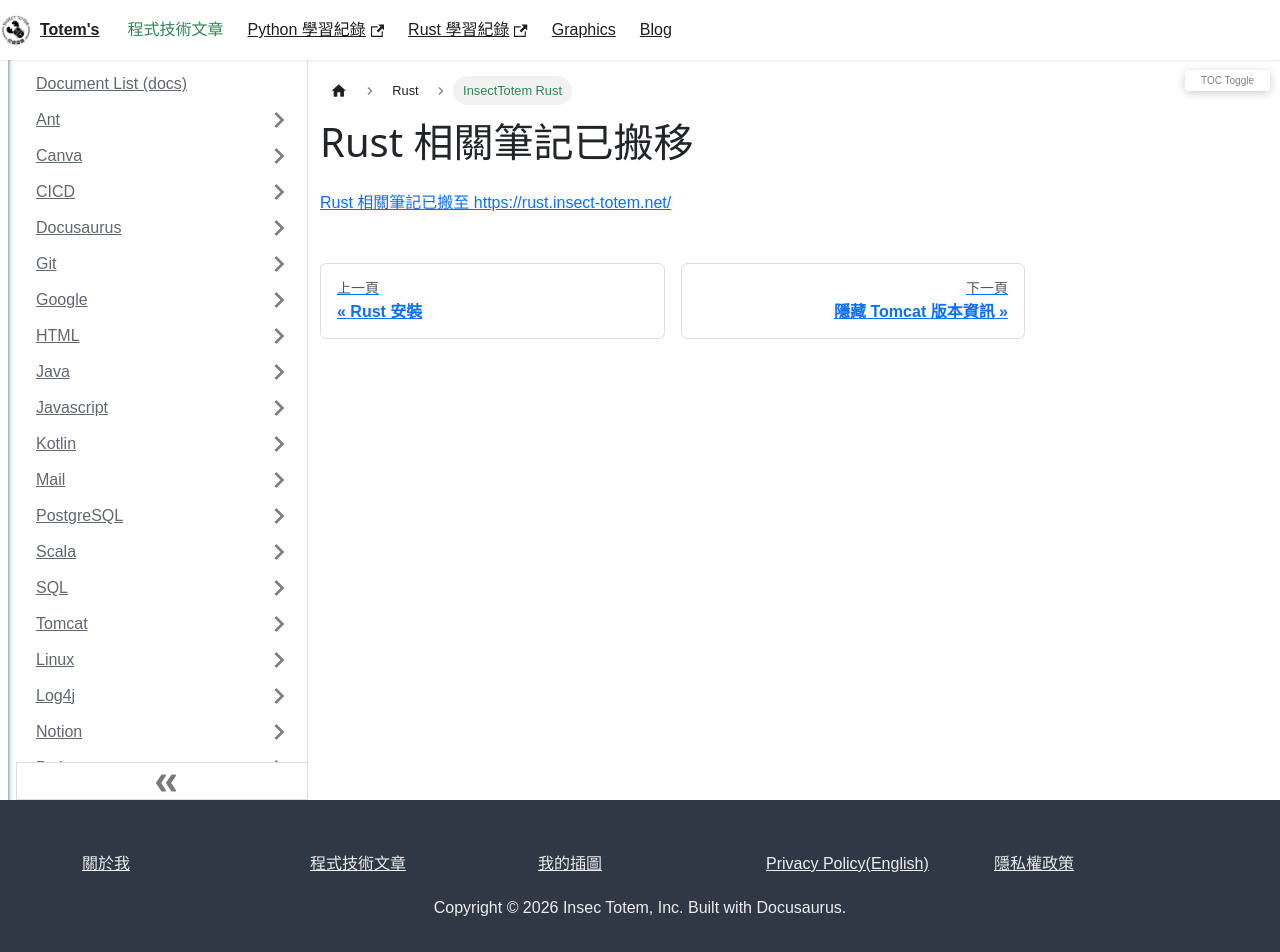

repository: chichunhuang/slash · page: docs/Rust/RustNote/index.html · generator: docusaurus

---
title: InsectTotem Rust 
description: 搬移中
keywords: [Rust]
---

# Rust 相關筆記已搬移
[Rust 相關筆記已搬至 https://rust.insect-totem.net/](https://rust.insect-totem.net/)
